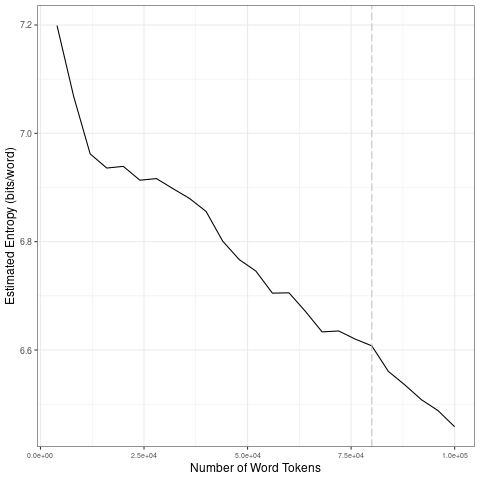

The table this chart was drawn from, first rows:
file, entropy.Corpus.Size, entropy.Entropy, sd.Corpus.Size, sd.SD
data/en_by_topic/3_tokens_1-gram.txt, 4000, 7.199, 20000, 0.1133
data/en_by_topic/3_tokens_1-gram.txt, 8000, 7.069, 40000, 0.02532
data/en_by_topic/3_tokens_1-gram.txt, 12000, 6.962, 60000, 0.04111
data/en_by_topic/3_tokens_1-gram.txt, 16000, 6.936, 80000, 0.02376
data/en_by_topic/3_tokens_1-gram.txt, 20000, 6.939, 1e+05, 0.03985
data/en_by_topic/3_tokens_1-gram.txt, 24000, 6.914, 20000, 0.1133
data/en_by_topic/3_tokens_1-gram.txt, 28000, 6.916, 40000, 0.02532
data/en_by_topic/3_tokens_1-gram.txt, 32000, 6.898, 60000, 0.04111
data/en_by_topic/3_tokens_1-gram.txt, 36000, 6.88, 80000, 0.02376
data/en_by_topic/3_tokens_1-gram.txt, 40000, 6.856, 1e+05, 0.03985
data/en_by_topic/3_tokens_1-gram.txt, 44000, 6.801, 20000, 0.1133
data/en_by_topic/3_tokens_1-gram.txt, 48000, 6.767, 40000, 0.02532
data/en_by_topic/3_tokens_1-gram.txt, 52000, 6.746, 60000, 0.04111
data/en_by_topic/3_tokens_1-gram.txt, 56000, 6.705, 80000, 0.02376
data/en_by_topic/3_tokens_1-gram.txt, 60000, 6.706, 1e+05, 0.03985
data/en_by_topic/3_tokens_1-gram.txt, 64000, 6.671, 20000, 0.1133
data/en_by_topic/3_tokens_1-gram.txt, 68000, 6.633, 40000, 0.02532
data/en_by_topic/3_tokens_1-gram.txt, 72000, 6.635, 60000, 0.04111
data/en_by_topic/3_tokens_1-gram.txt, 76000, 6.62, 80000, 0.02376
data/en_by_topic/3_tokens_1-gram.txt, 80000, 6.608, 1e+05, 0.03985
data/en_by_topic/3_tokens_1-gram.txt, 84000, 6.56, 20000, 0.1133
data/en_by_topic/3_tokens_1-gram.txt, 88000, 6.535, 40000, 0.02532
data/en_by_topic/3_tokens_1-gram.txt, 92000, 6.508, 60000, 0.04111
data/en_by_topic/3_tokens_1-gram.txt, 96000, 6.488, 80000, 0.02376
data/en_by_topic/3_tokens_1-gram.txt, 1e+05, 6.458, 1e+05, 0.03985
